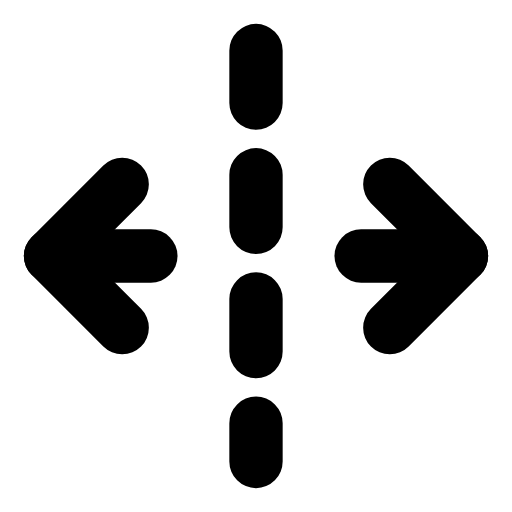
t = 0.00 s
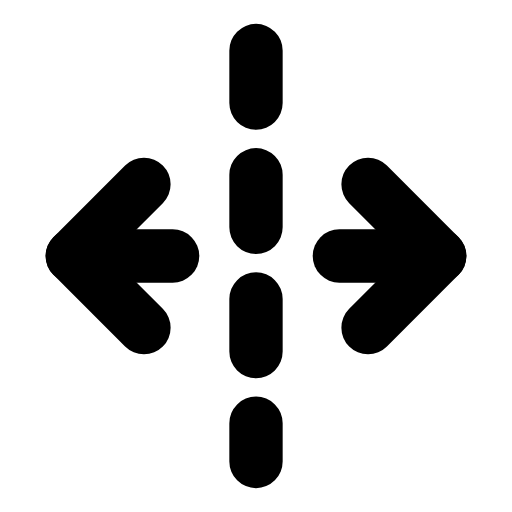
t = 0.29 s
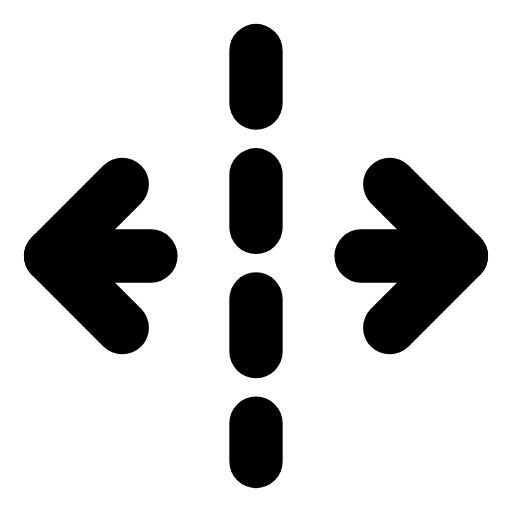
t = 0.60 s
t = 0.88 s: frame unchanged from t = 0.00 s, image omitted
t = 1.19 s: frame unchanged from t = 0.00 s, image omitted
t = 1.50 s: frame unchanged from t = 0.00 s, image omitted

The animated SVG that drew these frames (rendered in a browser with its animation timeline set to each time). Animation: 2 SMIL elements (animateTransform=2); one cycle of 1.80 s, repeats indefinitely.

<svg xmlns="http://www.w3.org/2000/svg" width="24" height="24" viewBox="0 0 24 24" fill="none"><g transform="translate(-1.44 -1.44) scale(1.12)"><line stroke="currentColor" stroke-width="2.232" stroke-linecap="round" stroke-linejoin="round" fill="none" x1="12" x2="12" y1="3.4" y2="20.6" stroke-dasharray="2.2 3"></line><g><animateTransform attributeName="transform" type="translate" values="0 0;0 0;1.1 0;0 0;0 0;0 0;0 0;1.1 0;0 0;0 0;0 0" keyTimes="0;0.135;0.2475;0.36;0.45;0.6;0.66;0.735;0.81;0.9;1" dur="1.8s" repeatCount="indefinite" calcMode="spline" keySplines="0.16 1 0.3 1;0.16 1 0.3 1;0.16 1 0.3 1;0.16 1 0.3 1;0.16 1 0.3 1;0.16 1 0.3 1;0.16 1 0.3 1;0.16 1 0.3 1;0.16 1 0.3 1;0.16 1 0.3 1"/><line stroke="currentColor" stroke-width="2.232" stroke-linecap="round" stroke-linejoin="round" fill="none" x1="3.4" x2="7.6" y1="12" y2="12"></line><path stroke="currentColor" stroke-width="2.232" stroke-linecap="round" stroke-linejoin="round" fill="none" d="M6.4 9L3.4 12L6.4 15"></path></g><g><animateTransform attributeName="transform" type="translate" values="0 0;0 0;-1.1 0;0 0;0 0;0 0;0 0;-1.1 0;0 0;0 0;0 0" keyTimes="0;0.135;0.2475;0.36;0.45;0.6;0.66;0.735;0.81;0.9;1" dur="1.8s" repeatCount="indefinite" calcMode="spline" keySplines="0.16 1 0.3 1;0.16 1 0.3 1;0.16 1 0.3 1;0.16 1 0.3 1;0.16 1 0.3 1;0.16 1 0.3 1;0.16 1 0.3 1;0.16 1 0.3 1;0.16 1 0.3 1;0.16 1 0.3 1"/><line stroke="currentColor" stroke-width="2.232" stroke-linecap="round" stroke-linejoin="round" fill="none" x1="16.4" x2="20.6" y1="12" y2="12"></line><path stroke="currentColor" stroke-width="2.232" stroke-linecap="round" stroke-linejoin="round" fill="none" d="M17.6 9L20.6 12L17.6 15"></path></g></g></svg>
